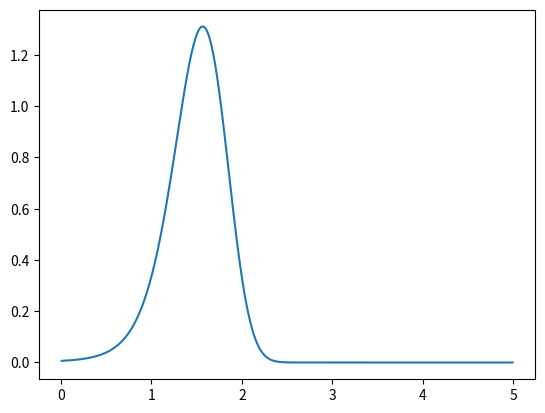

Python code for this plot:
import numpy as np
import matplotlib.pyplot as plt

from scipy.stats import Normal, norm
from scipy.integrate import quad

u = 2.0           # sensory input mean
sigma_u = 1.0     # sensory input variance
stdv_u = np.sqrt(sigma_u)

mu_p = 3.0         # food size prediction mean
sigma_p = 1.0     # food size prediction variance
stdv_p = np.sqrt(sigma_p)


def integrand_1(v):
    p_v = Normal(mu=mu_p,sigma= stdv_p).pdf(v)
    p_u_given_v = Normal(mu=v**2, sigma = stdv_u).pdf(u)
    return p_v * p_u_given_v

def integrand_2(v,p_u):
    p_v = Normal(mu=mu_p,sigma= stdv_p).pdf(v)
    p_u_given_v = Normal(mu=v**2, sigma = stdv_u).pdf(u)
    return p_v * p_u_given_v / p_u





p_u, estimated_error = quad(integrand_1, 0.01,5.0)


v = np.arange(0.01,5,0.01)
p_v_given_u = integrand_2(v,p_u=p_u)

plt.plot(v,p_v_given_u)
